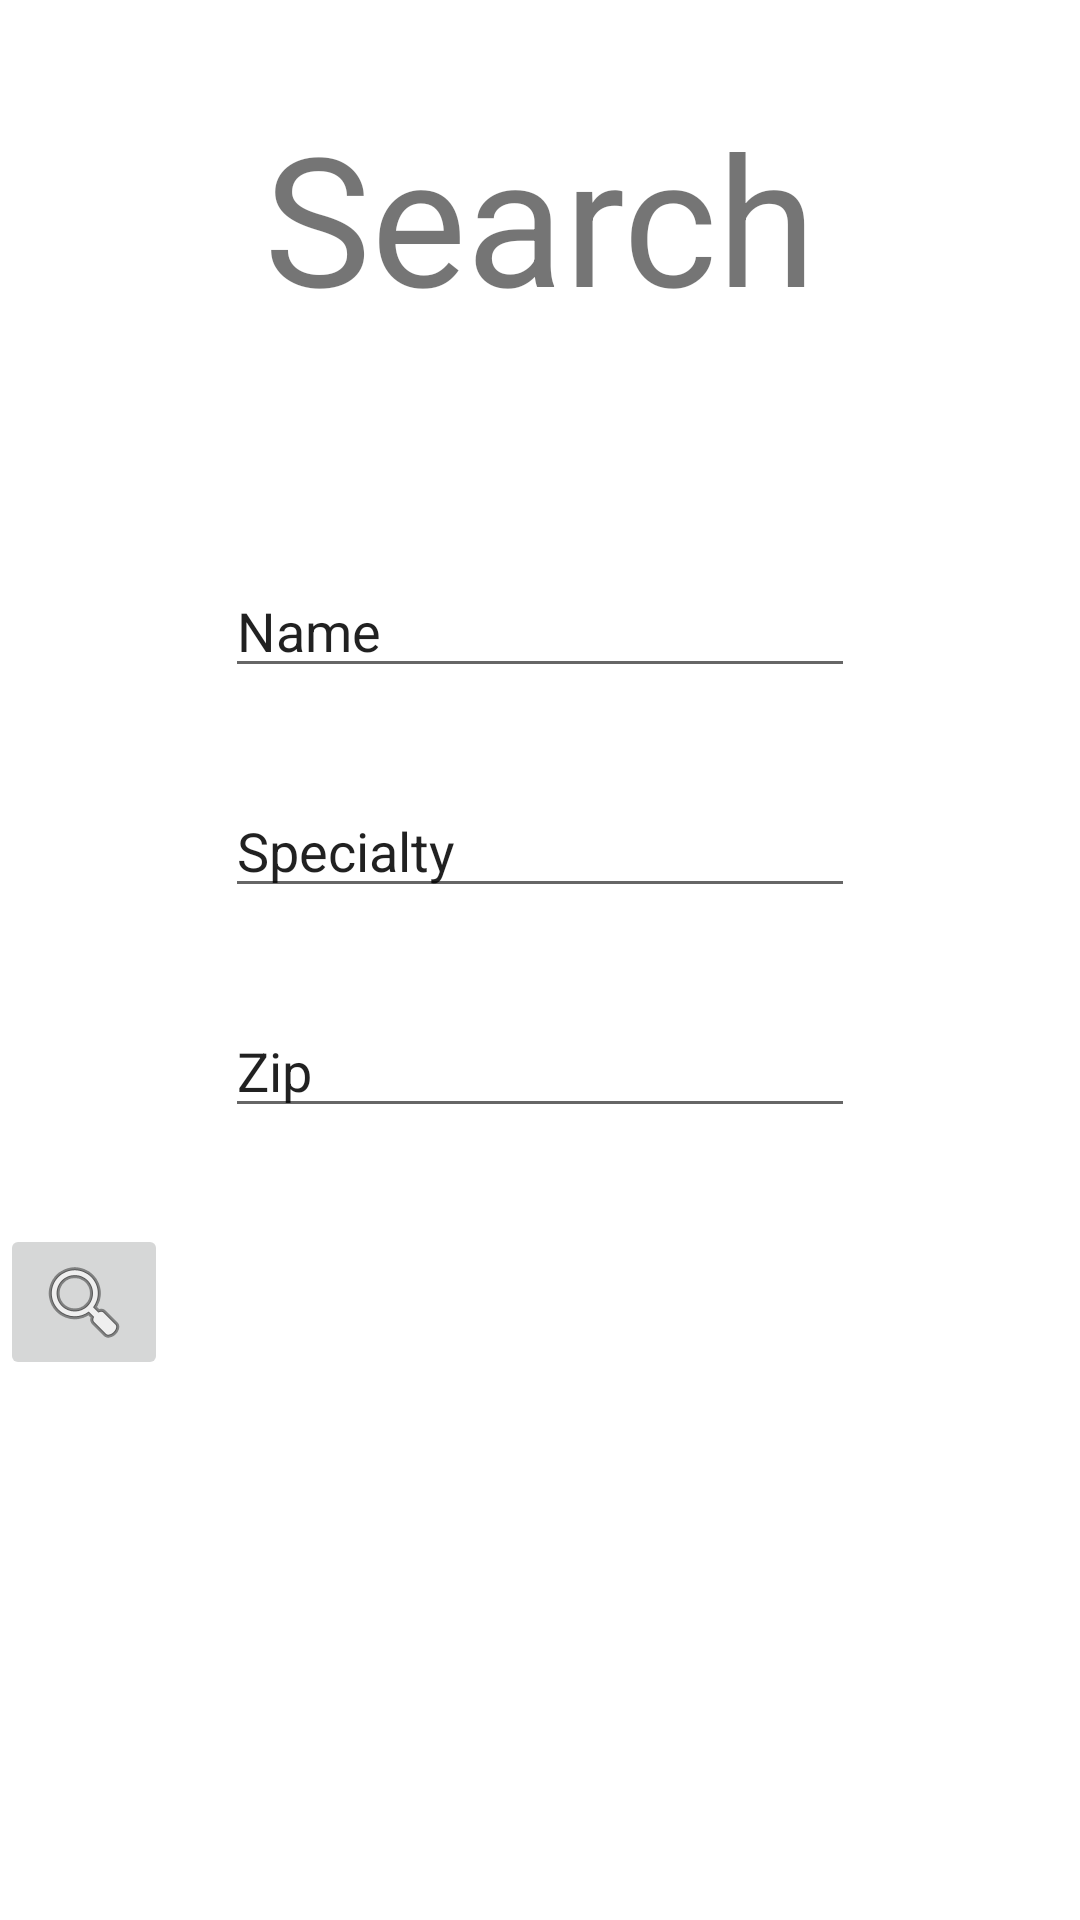

This screen was rendered from an Android layout file. Write that file and the resources it references.
<!-- AndroidManifest.xml: application theme Theme.ReferMe -->
<!-- res/layout/activity_search.xml -->
<?xml version="1.0" encoding="utf-8"?>
<androidx.constraintlayout.widget.ConstraintLayout xmlns:android="http://schemas.android.com/apk/res/android"
    xmlns:app="http://schemas.android.com/apk/res-auto"
    xmlns:tools="http://schemas.android.com/tools"
    android:layout_width="match_parent"
    android:layout_height="match_parent"
    tools:context=".SearchActivity">

    <TextView
        android:id="@+id/searchTitleLabel"
        android:layout_width="217dp"
        android:layout_height="92dp"
        android:layout_marginTop="32dp"
        android:text="Search"
        android:textAlignment="center"
        android:textSize="60sp"
        app:layout_constraintEnd_toEndOf="parent"
        app:layout_constraintStart_toStartOf="parent"
        app:layout_constraintTop_toTopOf="parent" />

    <EditText
        android:id="@+id/editSearchProviderName"
        android:layout_width="wrap_content"
        android:layout_height="wrap_content"
        android:layout_marginTop="64dp"
        android:ems="10"
        android:inputType="textPersonName"
        android:text="Name"
        app:layout_constraintEnd_toEndOf="parent"
        app:layout_constraintStart_toStartOf="parent"
        app:layout_constraintTop_toBottomOf="@+id/searchTitleLabel" />

    <EditText
        android:id="@+id/editSearchSpecialty"
        android:layout_width="wrap_content"
        android:layout_height="wrap_content"
        android:layout_marginTop="32dp"
        android:ems="10"
        android:inputType="textPersonName"
        android:text="Specialty"
        app:layout_constraintEnd_toEndOf="parent"
        app:layout_constraintStart_toStartOf="parent"
        app:layout_constraintTop_toBottomOf="@+id/editSearchProviderName" />

    <EditText
        android:id="@+id/editSearchZip"
        android:layout_width="wrap_content"
        android:layout_height="wrap_content"
        android:layout_marginTop="32dp"
        android:ems="10"
        android:inputType="textPersonName"
        android:text="Zip"
        app:layout_constraintEnd_toEndOf="parent"
        app:layout_constraintStart_toStartOf="parent"
        app:layout_constraintTop_toBottomOf="@+id/editSearchSpecialty" />

    <ImageButton
        android:id="@+id/searchButton"
        android:layout_width="wrap_content"
        android:layout_height="wrap_content"
        android:layout_marginTop="32dp"
        app:layout_constraintTop_toBottomOf="@+id/editSearchZip"
        app:srcCompat="@android:drawable/ic_menu_search"
        tools:layout_editor_absoluteX="178dp" />
</androidx.constraintlayout.widget.ConstraintLayout>
<!-- resources referenced by this layout -->
<resources>
  <style name="Theme.ReferMe" parent="Theme.MaterialComponents.DayNight.DarkActionBar">
          
          <item name="colorPrimary">@color/olive</item>
          <item name="colorPrimaryVariant">@color/olive_500</item>
          <item name="colorOnPrimary">@color/white</item>
          
          <item name="colorSecondary">@color/teal_200</item>
          <item name="colorSecondaryVariant">@color/teal_700</item>
          <item name="colorOnSecondary">@color/black</item>
          
          <item name="android:statusBarColor">?attr/colorPrimaryVariant</item>
          
      </style>
  <color name="olive">#808000</color>
  <color name="olive_500">#808500</color>
  <color name="white">#FFFFFFFF</color>
  <color name="teal_200">#FF03DAC5</color>
  <color name="teal_700">#FF018786</color>
  <color name="black">#FF000000</color>
</resources>
